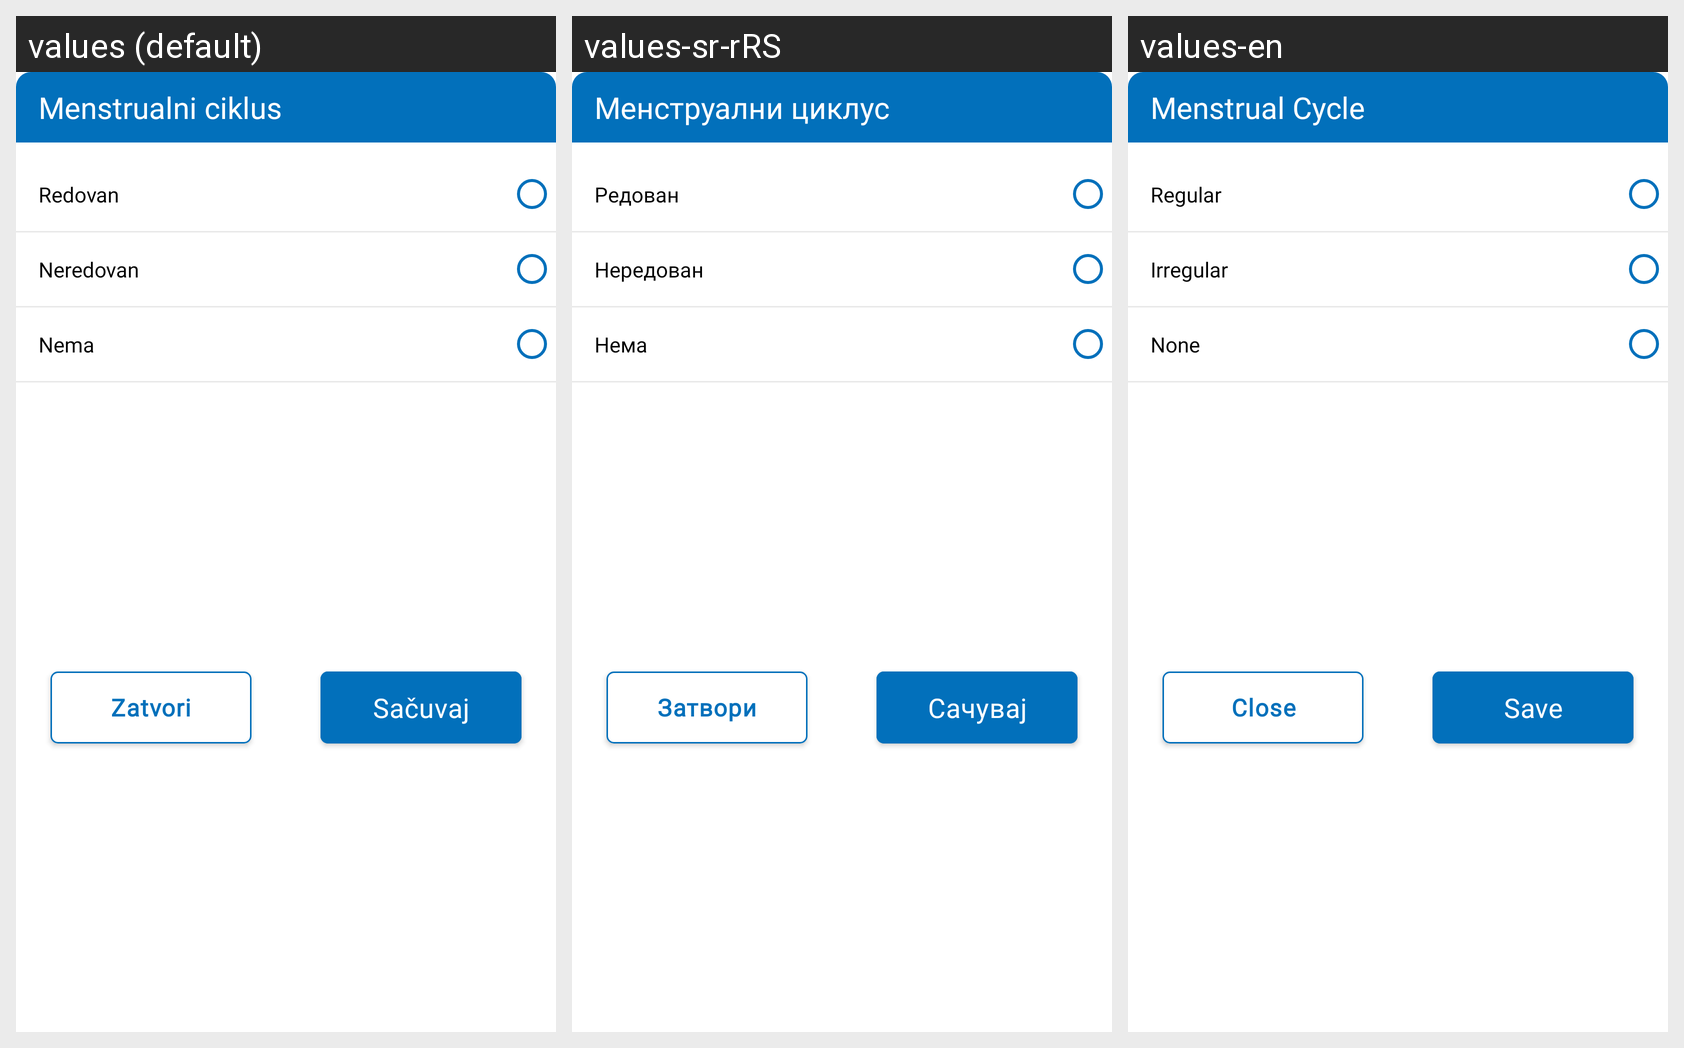

This grid shows one Android layout under several languages. Give, for every string resource on the screen, its name, the default text and each shown locale's text.
Android screen res/layout/fragment_menstrual_cycle_bottom_sheet.xml rendered under 3 locales, left to right: values (default), values-sr-rRS, values-en. Device: Nexus 5 (rendered at 1080×1920; each locale shown at half size, 540×960, under a caption strip naming it); theme Theme.E_Zdravlje.
Strings drawn on this screen, with the default value and each locale's value (text and hints the layout hard-codes, and strings that could not be matched under every locale, appear in the picture but are not listed):

fragment_menstrual_cycle_bottomsheet_header
  values: Menstrualni ciklus
  values-sr-rRS: Менструални циклус
  values-en: Menstrual Cycle

fragment_menstrual_cycle_bottomsheet_rbregular
  values: Redovan
  values-sr-rRS: Редован
  values-en: Regular

fragment_menstrual_cycle_bottomsheet_rbiregular
  values: Neredovan
  values-sr-rRS: Нередован
  values-en: Irregular

fragment_menstrual_cycle_bottomsheet_none
  values: Nema
  values-sr-rRS: Нема
  values-en: None

fragment_bottom_sheet_filter_close_btn
  values: Zatvori
  values-sr-rRS: Затвори
  values-en: Close

fragment_bottom_sheet_filter_save_btn
  values: Sačuvaj
  values-sr-rRS: Сачувај
  values-en: Save
